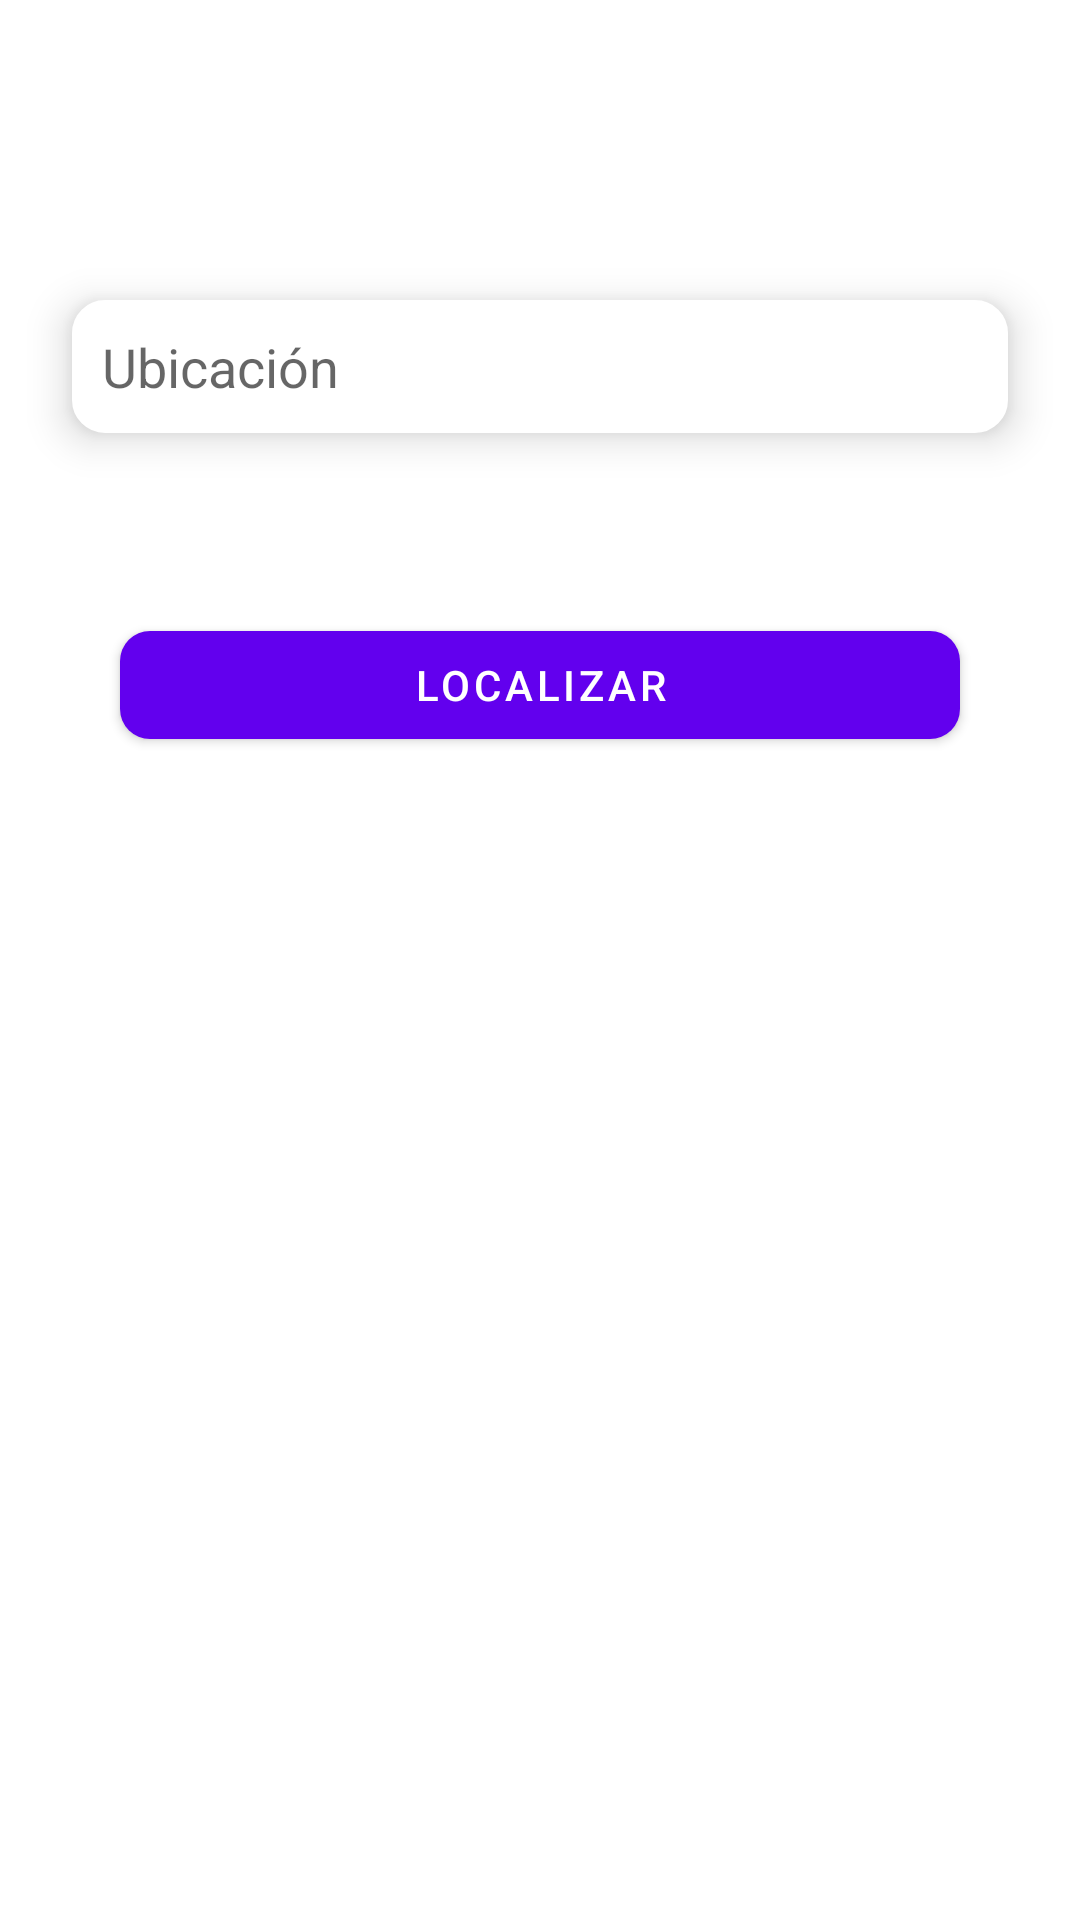

Layout XML and referenced resources for this Android screen:
<!-- AndroidManifest.xml: fallback theme Theme.MaterialComponents.DayNight.NoActionBar -->
<!-- res/layout/fragment_explorar.xml -->
<?xml version="1.0" encoding="utf-8"?>
<androidx.constraintlayout.widget.ConstraintLayout xmlns:android="http://schemas.android.com/apk/res/android"
    xmlns:app="http://schemas.android.com/apk/res-auto"
    xmlns:tools="http://schemas.android.com/tools"
    android:layout_width="match_parent"
    android:layout_height="match_parent">

    <EditText
        android:id="@+id/etUbicacion"
        style="@style/editText"
        android:layout_marginStart="24dp"
        android:layout_marginTop="100dp"
        android:layout_marginEnd="24dp"
        android:autofillHints=""
        android:ems="10"
        android:hint="@string/ubicación"
        android:inputType="textPostalAddress"
        app:layout_constraintEnd_toEndOf="parent"
        app:layout_constraintHorizontal_bias="0.497"
        app:layout_constraintStart_toStartOf="parent"
        app:layout_constraintTop_toTopOf="parent" />

    <Button
        android:id="@+id/btLocalizar"
        style="@style/botones"
        android:layout_marginStart="40dp"
        android:layout_marginTop="60dp"
        android:layout_marginEnd="40dp"
        android:text="@string/localizar"
        app:layout_constraintEnd_toEndOf="parent"
        app:layout_constraintStart_toStartOf="parent"
        app:layout_constraintTop_toBottomOf="@+id/etUbicacion" />

</androidx.constraintlayout.widget.ConstraintLayout>
<!-- resources referenced by this layout -->
<resources>
  <string name="localizar">Localizar</string>
  <style name="botones" parent="ajustes_generales">
          <item name="android:textColor">@color/white</item>
          <item name="cornerRadius">10dp</item>
          <item name="android:elevation">20dp</item>
      </style>
  <style name="editText" parent="ajustes_generales">
          <item name="android:background">@drawable/custom_edittext</item>
          <item name="android:padding">@dimen/padding</item>
          <item name="android:elevation">8dp</item>
      </style>
  <style name="ajustes_generales">
          <item name="android:layout_width">0dp</item>
          <item name="android:layout_height">wrap_content</item>
      </style>
  <!-- drawable custom_edittext (drawable) -->
  <?xml version="1.0" encoding="utf-8"?>
  <shape xmlns:android="http://schemas.android.com/apk/res/android" android:shape="rectangle">
      <solid android:color="@color/white"/>
      <stroke android:color="@color/white" android:width="2dp"/>
      <corners android:radius="10dp"/>
  </shape>
  <dimen name="padding">10dp</dimen>
  <!-- not gathered from this repository: default colours our renderer supplied (Android Studio template values) -->
  <color name="white">#FFFFFFFF</color>
</resources>
